Photos from the image-classification dataset "archive (1)" in the GitHub repository Bhawana-Bisht/CROPDISEASEPRIDICTION. Its 7 classes are: blast, healthy, insect damage, leaf folder, scald, stripes, tungro.

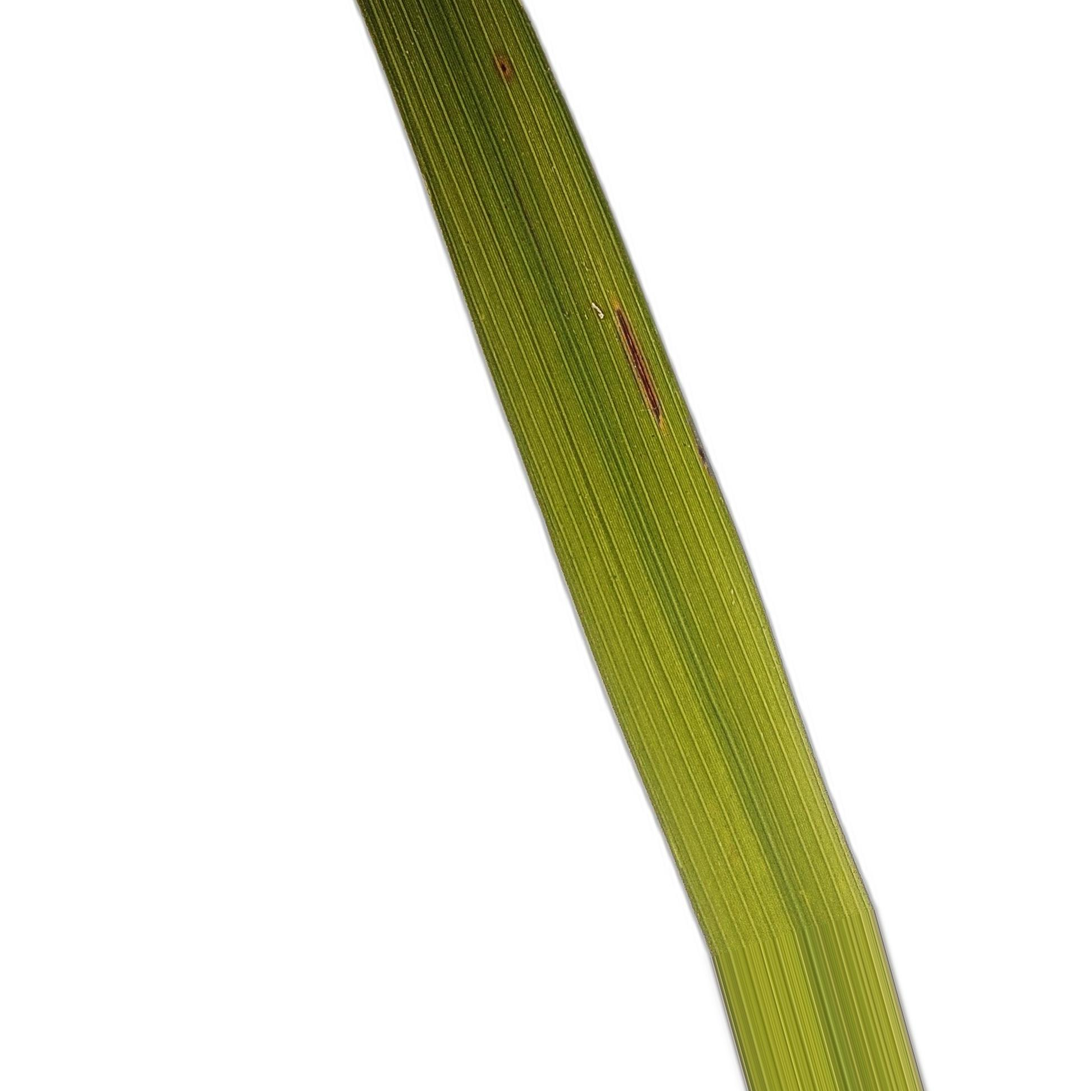
Label: blast

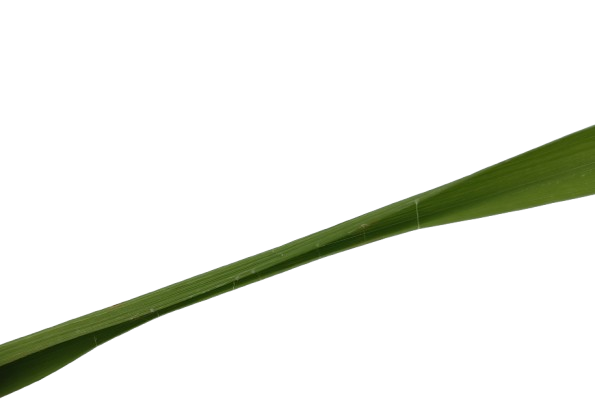
Label: insect damage

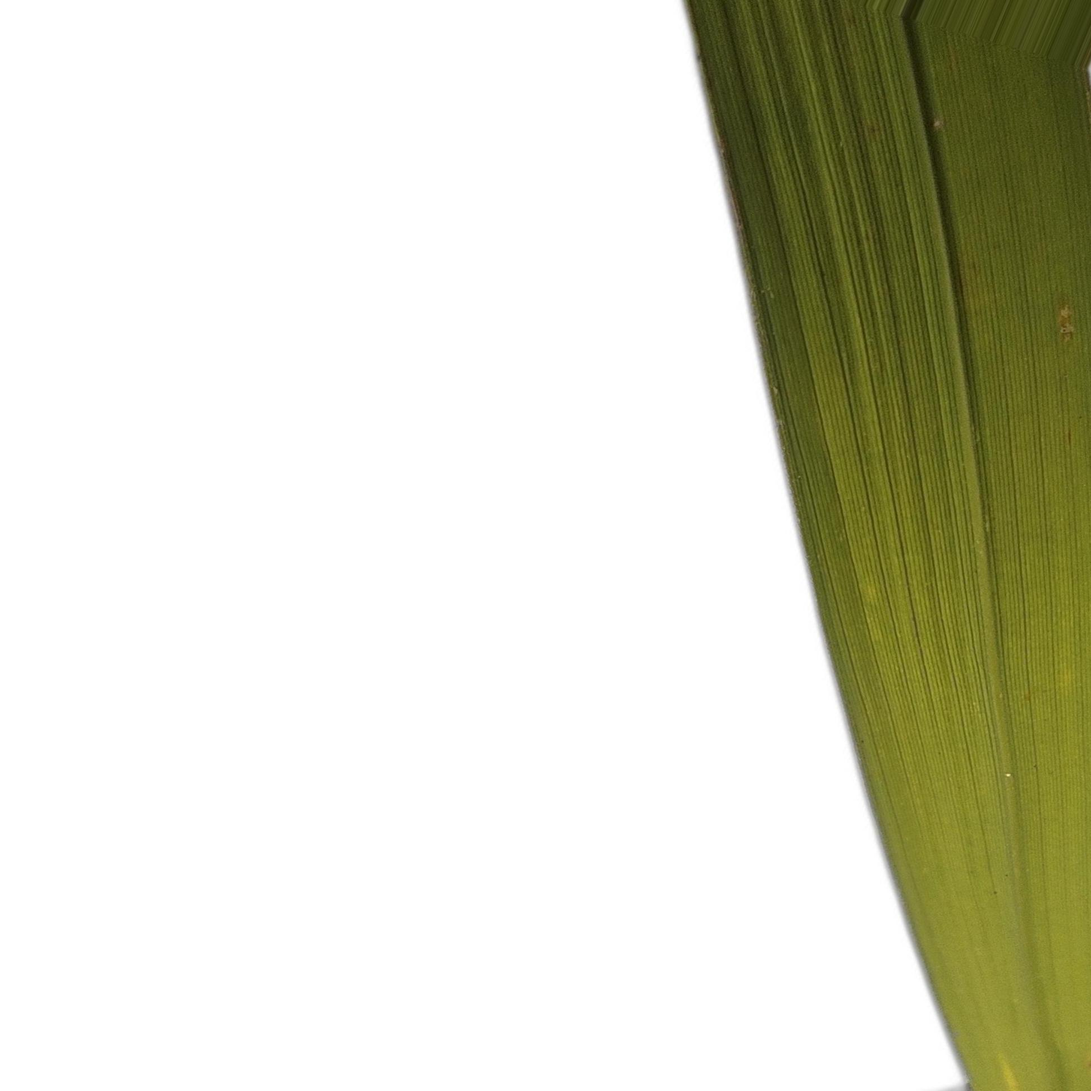
Label: tungro

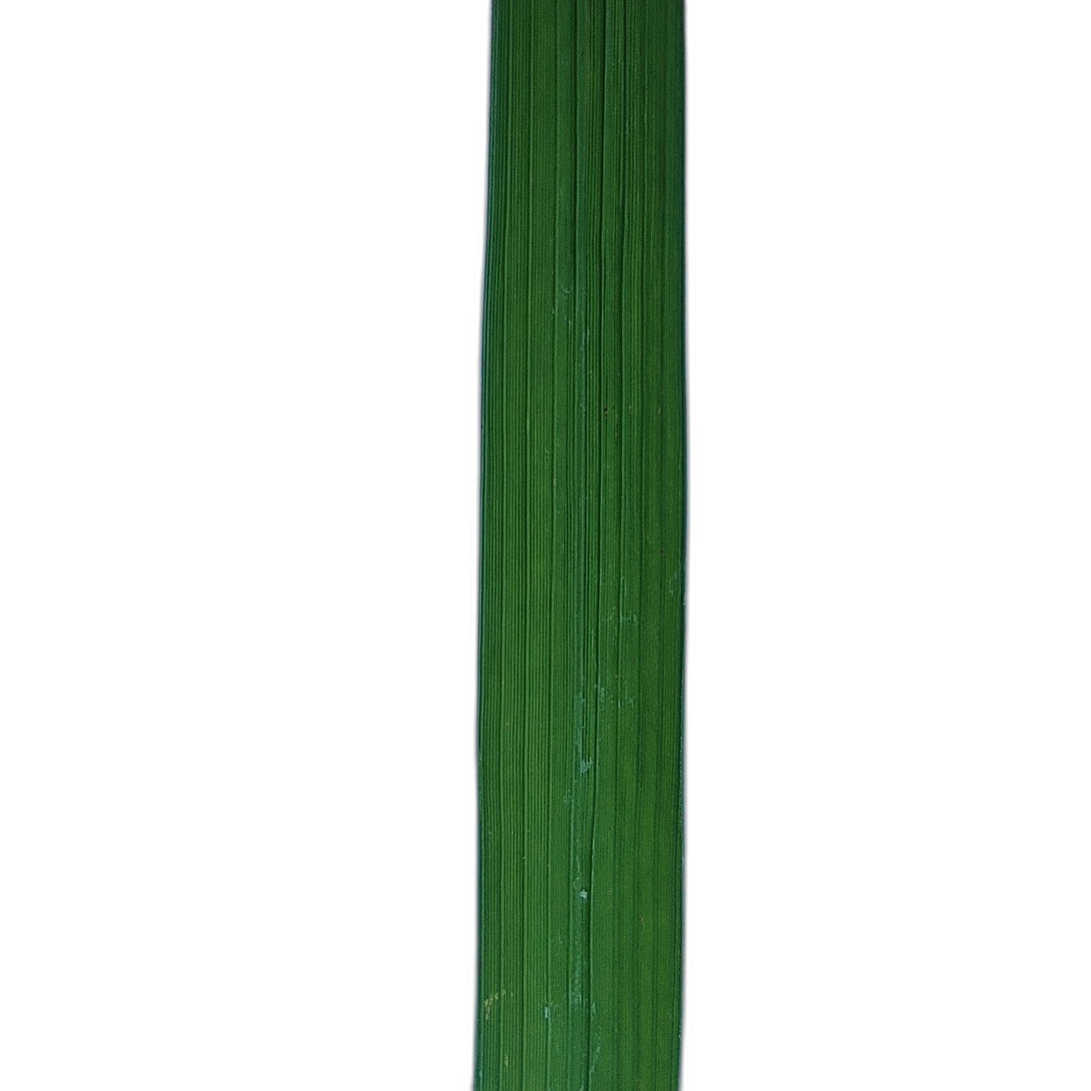
Label: healthy

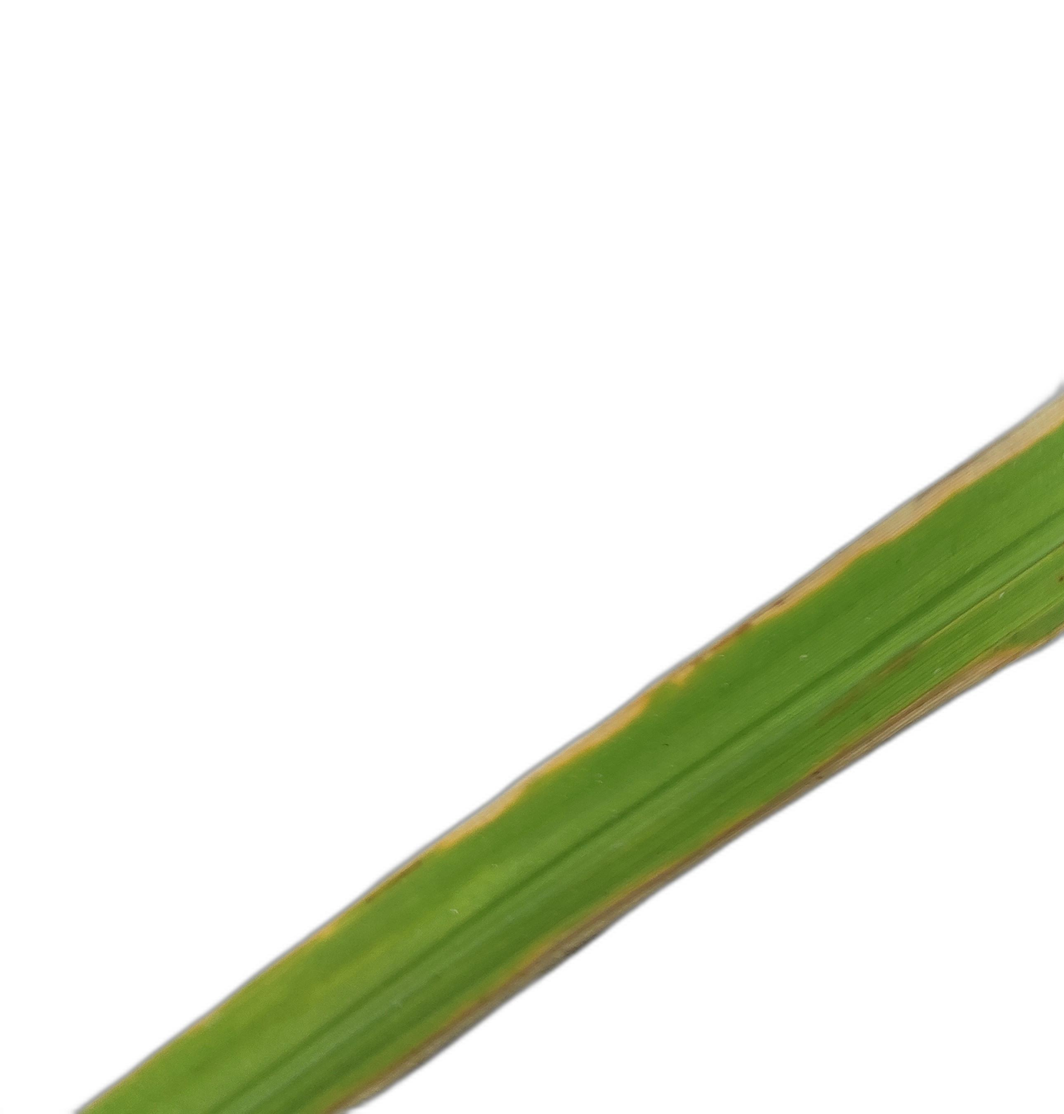
Label: scald

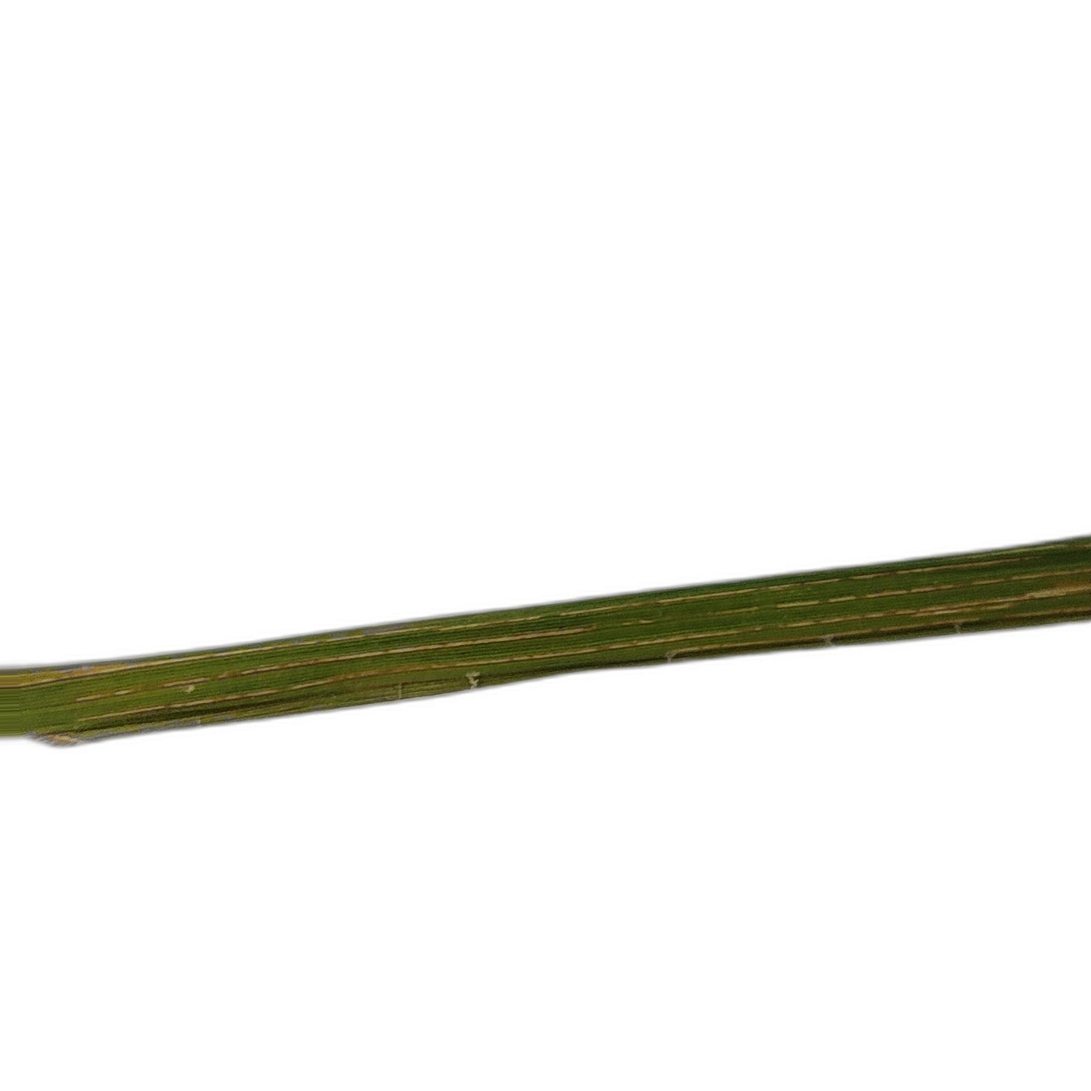
Label: leaf folder
